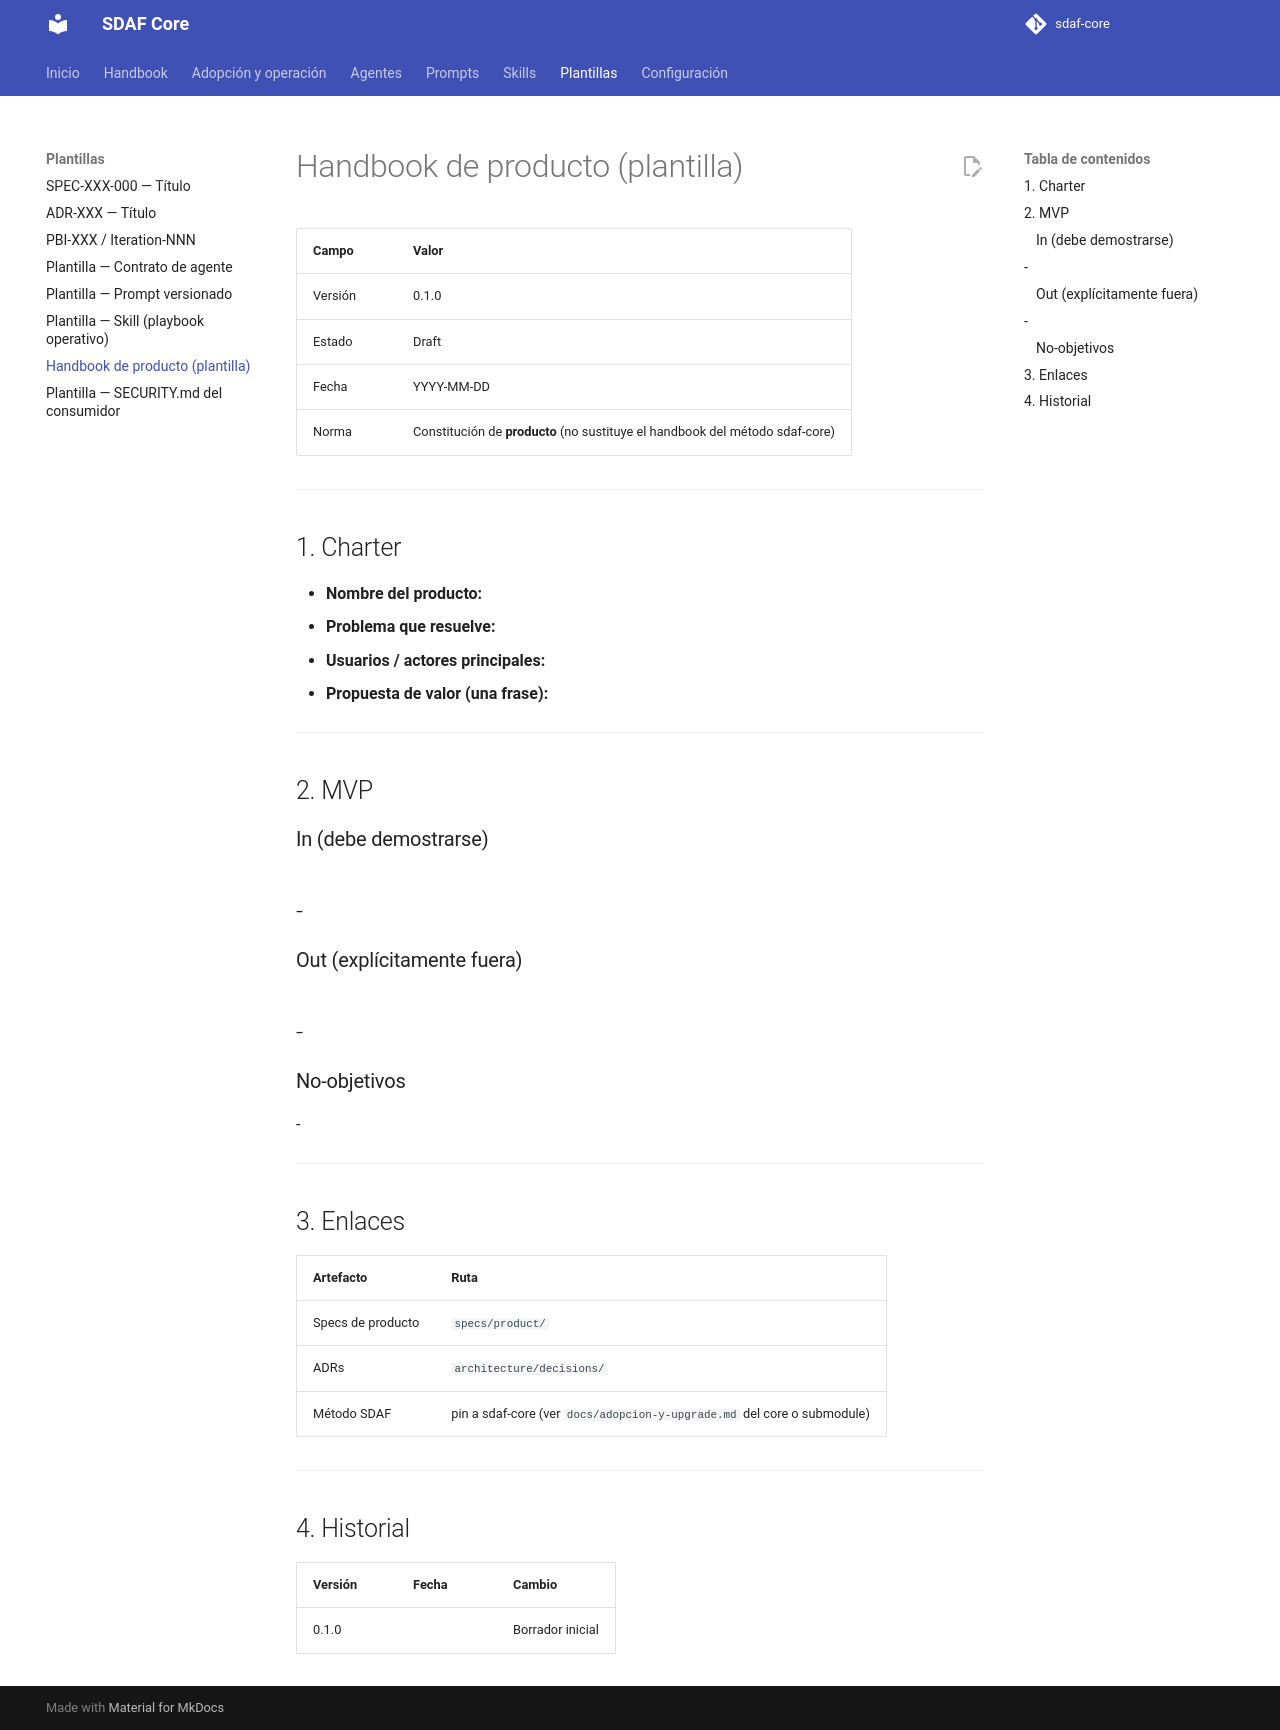

repository: Cyberdine-Systems-Corporation/sdaf-core · page: 0.3/templates/handbook-product/index.html · generator: mkdocs

# Handbook de producto (plantilla)

| Campo | Valor |
|--------|--------|
| Versión | 0.1.1 |
| Estado | Draft |
| Fecha | YYYY-MM-DDThh:mm±hh:mm |
| Norma | Constitución de **producto** (no sustituye el handbook del método sdaf-core) |

---

## 1. Charter

- **Nombre del producto:**
- **Problema que resuelve:**
- **Usuarios / actores principales:**
- **Propuesta de valor (una frase):**

---

## 2. MVP

### In (debe demostrarse)

-
-

### Out (explícitamente fuera)

-
-

### No-objetivos

-

---

## 3. Enlaces

| Artefacto | Ruta |
|-----------|------|
| Specs de producto | `specs/product/` |
| Línea base arquitectónica | `architecture/description.md` |
| ADRs | `architecture/decisions/` |
| Método SDAF | pin a sdaf-core (ver `docs/adopcion-y-upgrade.md` del core o submodule) |

---

## 4. Historial

| Versión | Fecha | Cambio |
|---------|--------|--------|
| 0.1.1 | 2026-10-12T18:23+02:00 | Enlace a la línea base arquitectónica |
| 0.1.0 | | Borrador inicial |
